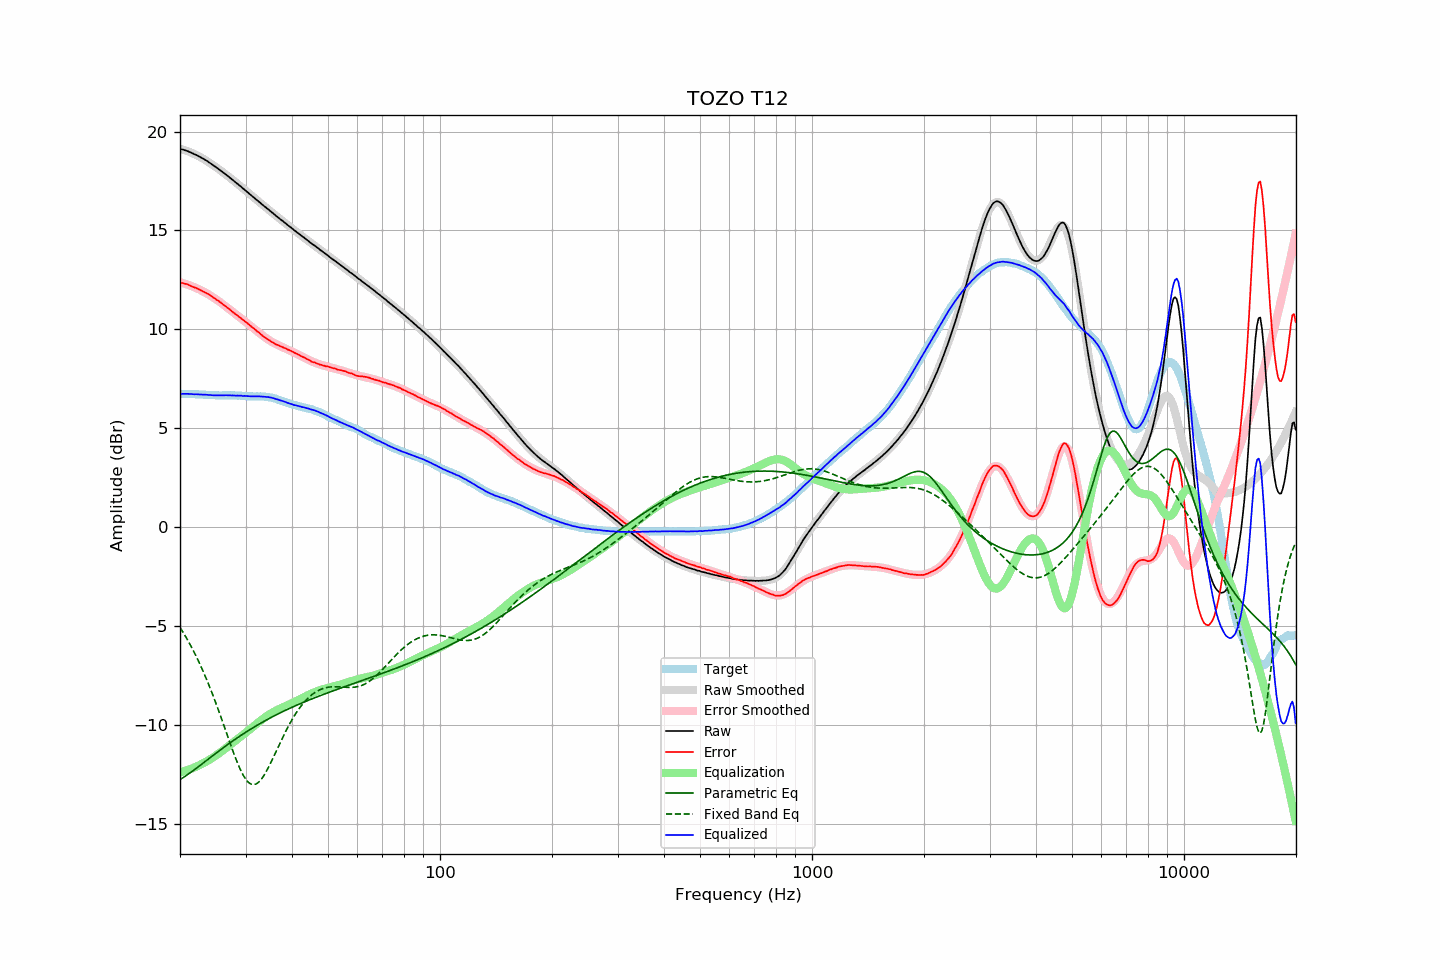

The table this chart was drawn from, first rows:
frequency, raw, error, smoothed, error_smoothed, equalization, parametric_eq, fixed_band_eq, equalized_raw, equalized_smoothed, target
20.00, 19.12, 12.38, 19.13, 12.38, -12.38, -12.75, -5.06, 6.74, 6.75, 6.75
20.20, 19.10, 12.36, 19.10, 12.36, -12.36, -12.70, -5.18, 6.75, 6.75, 6.75
20.40, 19.08, 12.34, 19.08, 12.33, -12.33, -12.64, -5.32, 6.75, 6.75, 6.75
20.61, 19.05, 12.31, 19.05, 12.31, -12.31, -12.59, -5.45, 6.74, 6.74, 6.75
20.81, 19.03, 12.30, 19.03, 12.28, -12.28, -12.53, -5.59, 6.75, 6.74, 6.74
21.02, 19.00, 12.27, 19.00, 12.26, -12.26, -12.48, -5.73, 6.75, 6.74, 6.74
21.23, 18.96, 12.23, 18.96, 12.23, -12.23, -12.42, -5.88, 6.74, 6.74, 6.74
21.44, 18.93, 12.19, 18.93, 12.20, -12.20, -12.36, -6.03, 6.74, 6.73, 6.74
21.66, 18.89, 12.16, 18.90, 12.17, -12.17, -12.30, -6.18, 6.73, 6.73, 6.73
21.87, 18.85, 12.12, 18.86, 12.13, -12.13, -12.24, -6.34, 6.72, 6.73, 6.73
22.09, 18.82, 12.10, 18.82, 12.10, -12.10, -12.18, -6.51, 6.73, 6.72, 6.72
22.31, 18.78, 12.06, 18.78, 12.06, -12.06, -12.12, -6.67, 6.72, 6.72, 6.72
22.54, 18.73, 12.02, 18.74, 12.02, -12.02, -12.06, -6.85, 6.71, 6.72, 6.71
22.76, 18.69, 11.98, 18.69, 11.98, -11.98, -12.00, -7.02, 6.71, 6.71, 6.71
22.99, 18.64, 11.93, 18.65, 11.94, -11.94, -11.93, -7.20, 6.70, 6.71, 6.71
23.22, 18.60, 11.90, 18.60, 11.89, -11.89, -11.87, -7.39, 6.71, 6.70, 6.70
23.45, 18.55, 11.85, 18.55, 11.85, -11.85, -11.81, -7.58, 6.70, 6.70, 6.70
23.69, 18.50, 11.81, 18.50, 11.81, -11.81, -11.75, -7.77, 6.70, 6.69, 6.69
23.92, 18.44, 11.76, 18.44, 11.76, -11.76, -11.68, -7.97, 6.68, 6.69, 6.68
24.16, 18.39, 11.71, 18.39, 11.71, -11.71, -11.62, -8.18, 6.68, 6.68, 6.68
24.40, 18.33, 11.65, 18.34, 11.66, -11.66, -11.56, -8.38, 6.68, 6.68, 6.68
24.65, 18.27, 11.60, 18.28, 11.60, -11.60, -11.50, -8.60, 6.67, 6.68, 6.68
24.89, 18.22, 11.55, 18.22, 11.55, -11.55, -11.44, -8.81, 6.67, 6.67, 6.68
25.14, 18.16, 11.49, 18.16, 11.49, -11.49, -11.37, -9.03, 6.67, 6.67, 6.68
25.39, 18.10, 11.44, 18.11, 11.43, -11.43, -11.31, -9.26, 6.67, 6.67, 6.66
25.65, 18.04, 11.38, 18.04, 11.37, -11.37, -11.25, -9.48, 6.67, 6.67, 6.66
25.91, 17.98, 11.32, 17.98, 11.31, -11.31, -11.19, -9.71, 6.67, 6.67, 6.66
26.16, 17.92, 11.25, 17.92, 11.25, -11.25, -11.13, -9.94, 6.67, 6.67, 6.67
26.43, 17.86, 11.19, 17.86, 11.19, -11.19, -11.07, -10.17, 6.67, 6.67, 6.67
26.69, 17.80, 11.13, 17.80, 11.13, -11.13, -11.01, -10.41, 6.67, 6.67, 6.67
26.96, 17.73, 11.06, 17.73, 11.07, -11.07, -10.95, -10.64, 6.67, 6.67, 6.67
27.23, 17.67, 11.01, 17.67, 11.00, -11.00, -10.90, -10.87, 6.67, 6.67, 6.67
27.50, 17.60, 10.94, 17.61, 10.94, -10.94, -10.84, -11.10, 6.66, 6.67, 6.67
27.77, 17.54, 10.87, 17.54, 10.88, -10.88, -10.78, -11.32, 6.67, 6.67, 6.68
28.05, 17.47, 10.81, 17.48, 10.81, -10.81, -10.73, -11.54, 6.66, 6.66, 6.66
28.33, 17.40, 10.74, 17.41, 10.75, -10.75, -10.67, -11.75, 6.65, 6.66, 6.66
28.62, 17.34, 10.69, 17.34, 10.68, -10.68, -10.62, -11.95, 6.66, 6.66, 6.65
28.90, 17.27, 10.61, 17.27, 10.62, -10.62, -10.56, -12.14, 6.65, 6.65, 6.66
29.19, 17.21, 10.56, 17.21, 10.56, -10.56, -10.51, -12.31, 6.65, 6.65, 6.65
29.48, 17.13, 10.49, 17.14, 10.49, -10.49, -10.45, -12.47, 6.64, 6.64, 6.64
29.78, 17.07, 10.44, 17.07, 10.43, -10.43, -10.40, -12.62, 6.64, 6.64, 6.64
30.08, 17.00, 10.37, 17.00, 10.37, -10.37, -10.35, -12.74, 6.64, 6.63, 6.63
30.38, 16.93, 10.31, 16.93, 10.30, -10.30, -10.30, -12.84, 6.63, 6.63, 6.62
30.68, 16.86, 10.24, 16.87, 10.24, -10.24, -10.25, -12.91, 6.62, 6.63, 6.62
30.99, 16.79, 10.17, 16.80, 10.17, -10.17, -10.19, -12.97, 6.62, 6.62, 6.62
31.30, 16.72, 10.11, 16.73, 10.11, -10.11, -10.15, -12.99, 6.62, 6.62, 6.62
31.61, 16.66, 10.05, 16.66, 10.04, -10.04, -10.10, -13.00, 6.62, 6.62, 6.62
31.93, 16.59, 9.98, 16.59, 9.97, -9.97, -10.05, -12.98, 6.62, 6.62, 6.61
32.24, 16.52, 9.90, 16.53, 9.91, -9.91, -10.00, -12.94, 6.61, 6.62, 6.62
32.57, 16.46, 9.85, 16.46, 9.84, -9.84, -9.95, -12.87, 6.62, 6.62, 6.61
32.89, 16.39, 9.78, 16.39, 9.78, -9.78, -9.91, -12.79, 6.61, 6.61, 6.62
33.22, 16.32, 9.71, 16.32, 9.71, -9.71, -9.86, -12.68, 6.61, 6.61, 6.61
33.55, 16.25, 9.64, 16.26, 9.65, -9.65, -9.81, -12.56, 6.60, 6.60, 6.61
33.89, 16.19, 9.59, 16.19, 9.59, -9.59, -9.77, -12.43, 6.60, 6.60, 6.60
34.23, 16.12, 9.54, 16.12, 9.54, -9.54, -9.72, -12.29, 6.59, 6.59, 6.59
34.57, 16.06, 9.48, 16.06, 9.48, -9.48, -9.68, -12.13, 6.58, 6.58, 6.58
34.92, 15.99, 9.43, 15.99, 9.43, -9.43, -9.64, -11.97, 6.56, 6.56, 6.56
35.27, 15.92, 9.37, 15.93, 9.38, -9.38, -9.59, -11.80, 6.54, 6.55, 6.56
35.62, 15.86, 9.34, 15.86, 9.33, -9.33, -9.55, -11.63, 6.53, 6.53, 6.53
35.97, 15.79, 9.28, 15.79, 9.29, -9.29, -9.51, -11.46, 6.50, 6.50, 6.51
... 635 more rows
